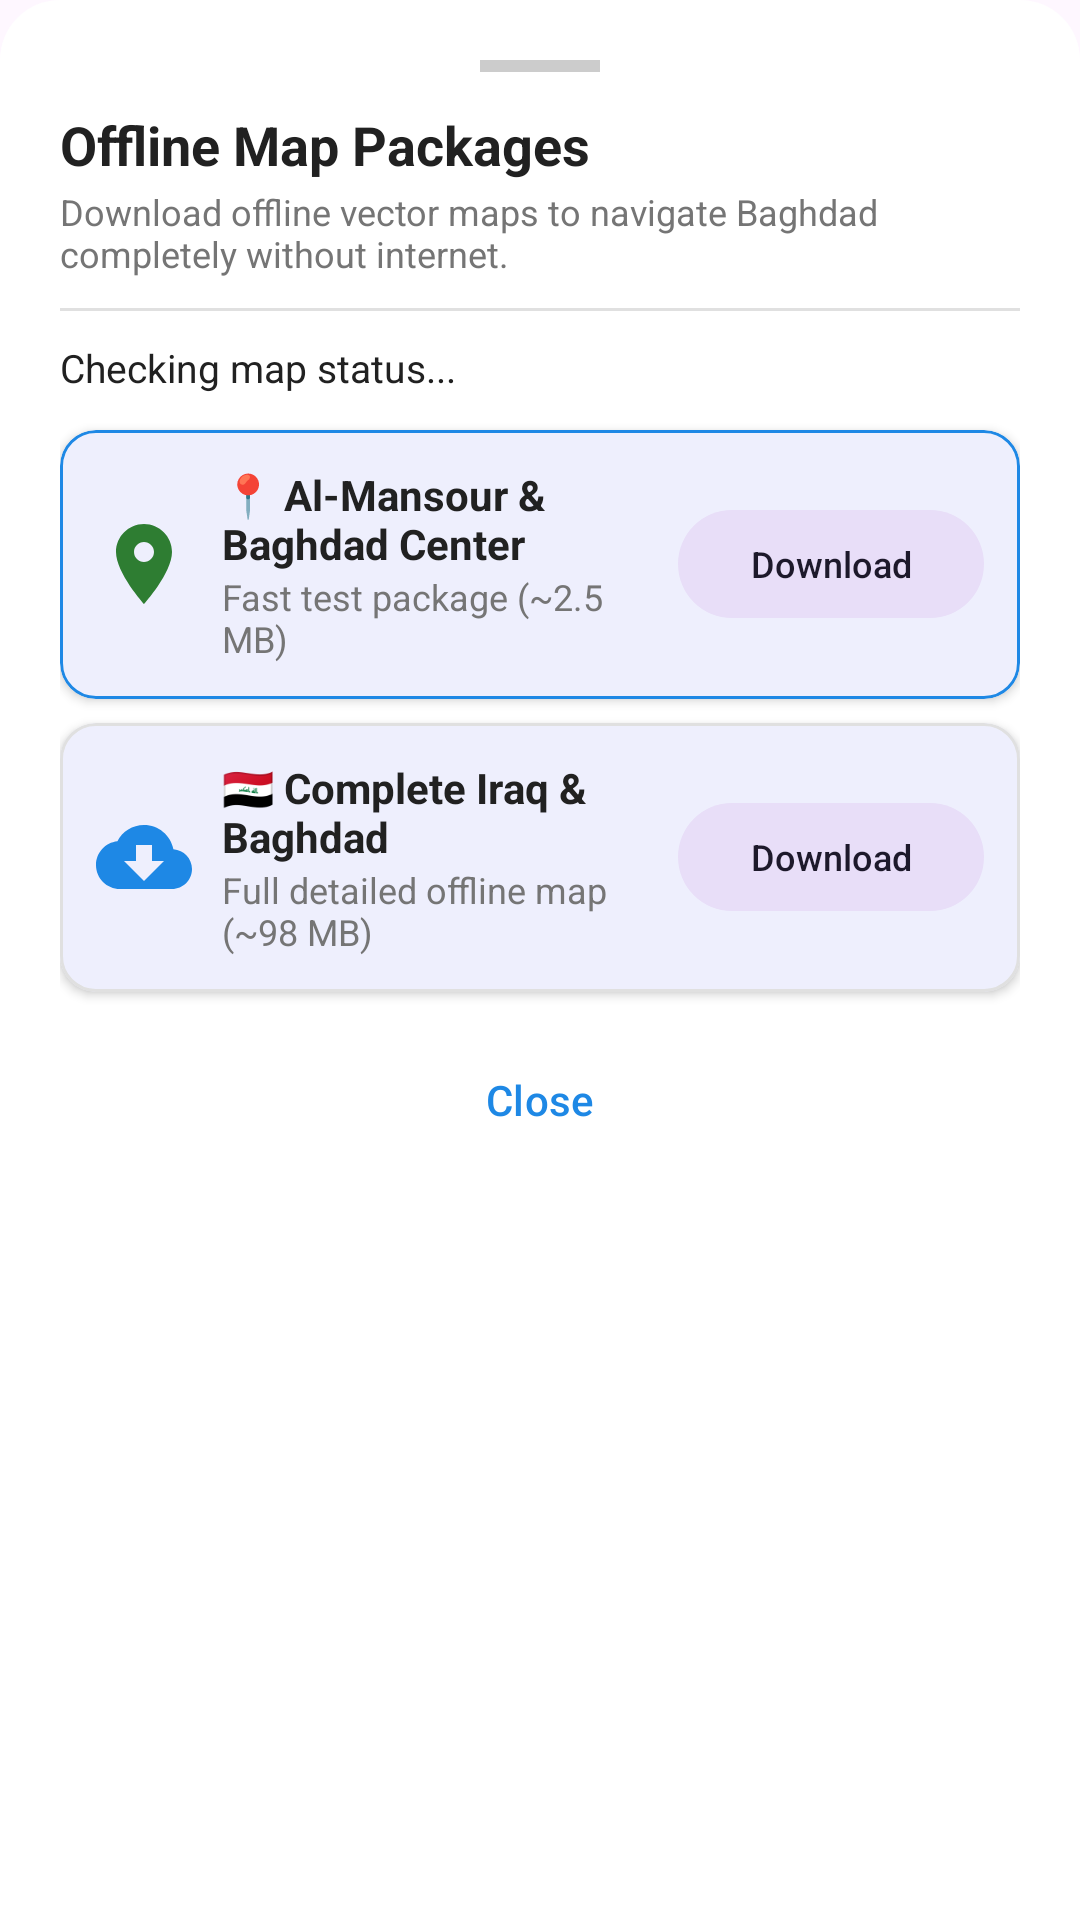

The Android layout XML behind this screen, and the referenced resources:
<!-- AndroidManifest.xml: application theme Theme.BaghdadOfflineMap -->
<!-- res/layout/dialog_download_map.xml -->
<?xml version="1.0" encoding="utf-8"?>
<LinearLayout
    xmlns:android="http://schemas.android.com/apk/res/android"
    xmlns:app="http://schemas.android.com/apk/res-auto"
    android:layout_width="match_parent"
    android:layout_height="wrap_content"
    android:background="@drawable/bg_bottom_sheet"
    android:orientation="vertical"
    android:padding="20dp">

    <View
        android:layout_width="40dp"
        android:layout_height="4dp"
        android:layout_gravity="center_horizontal"
        android:layout_marginBottom="12dp"
        android:background="#CCCCCC" />

    <TextView
        android:layout_width="match_parent"
        android:layout_height="wrap_content"
        android:text="Offline Map Packages"
        android:textColor="@color/text_primary"
        android:textSize="18sp"
        android:textStyle="bold" />

    <TextView
        android:layout_width="match_parent"
        android:layout_height="wrap_content"
        android:layout_marginTop="2dp"
        android:text="Download offline vector maps to navigate Baghdad completely without internet."
        android:textColor="@color/text_secondary"
        android:textSize="12sp" />

    <View
        android:layout_width="match_parent"
        android:layout_height="1dp"
        android:layout_marginVertical="10dp"
        android:background="@color/divider" />

    
    <TextView
        android:id="@+id/tvMapStatus"
        android:layout_width="match_parent"
        android:layout_height="wrap_content"
        android:text="Checking map status..."
        android:textColor="@color/text_primary"
        android:textSize="13sp" />

    
    <com.google.android.material.card.MaterialCardView
        android:id="@+id/cardPkgMansour"
        android:layout_width="match_parent"
        android:layout_height="wrap_content"
        android:layout_marginTop="12dp"
        app:cardCornerRadius="12dp"
        app:cardElevation="2dp"
        app:strokeColor="@color/primary"
        app:strokeWidth="1dp">

        <LinearLayout
            android:layout_width="match_parent"
            android:layout_height="wrap_content"
            android:orientation="horizontal"
            android:padding="12dp"
            android:gravity="center_vertical">

            <ImageView
                android:layout_width="32dp"
                android:layout_height="32dp"
                android:src="@drawable/ic_start_pin" />

            <LinearLayout
                android:layout_width="0dp"
                android:layout_height="wrap_content"
                android:layout_marginStart="10dp"
                android:layout_weight="1"
                android:orientation="vertical">

                <TextView
                    android:layout_width="wrap_content"
                    android:layout_height="wrap_content"
                    android:text="📍 Al-Mansour &amp; Baghdad Center"
                    android:textColor="@color/text_primary"
                    android:textSize="14sp"
                    android:textStyle="bold" />

                <TextView
                    android:layout_width="wrap_content"
                    android:layout_height="wrap_content"
                    android:text="Fast test package (~2.5 MB)"
                    android:textColor="@color/text_secondary"
                    android:textSize="12sp" />
            </LinearLayout>

            <com.google.android.material.button.MaterialButton
                android:id="@+id/btnDownloadMansour"
                style="@style/Widget.Material3.Button.TonalButton"
                android:layout_width="wrap_content"
                android:layout_height="36dp"
                android:insetTop="0dp"
                android:insetBottom="0dp"
                android:text="Download"
                android:textSize="12sp" />
        </LinearLayout>
    </com.google.android.material.card.MaterialCardView>

    
    <com.google.android.material.card.MaterialCardView
        android:id="@+id/cardPkgIraq"
        android:layout_width="match_parent"
        android:layout_height="wrap_content"
        android:layout_marginTop="8dp"
        app:cardCornerRadius="12dp"
        app:cardElevation="2dp"
        app:strokeColor="@color/divider"
        app:strokeWidth="1dp">

        <LinearLayout
            android:layout_width="match_parent"
            android:layout_height="wrap_content"
            android:orientation="horizontal"
            android:padding="12dp"
            android:gravity="center_vertical">

            <ImageView
                android:layout_width="32dp"
                android:layout_height="32dp"
                android:src="@drawable/ic_download" />

            <LinearLayout
                android:layout_width="0dp"
                android:layout_height="wrap_content"
                android:layout_marginStart="10dp"
                android:layout_weight="1"
                android:orientation="vertical">

                <TextView
                    android:layout_width="wrap_content"
                    android:layout_height="wrap_content"
                    android:text="🇮🇶 Complete Iraq &amp; Baghdad"
                    android:textColor="@color/text_primary"
                    android:textSize="14sp"
                    android:textStyle="bold" />

                <TextView
                    android:layout_width="wrap_content"
                    android:layout_height="wrap_content"
                    android:text="Full detailed offline map (~98 MB)"
                    android:textColor="@color/text_secondary"
                    android:textSize="12sp" />
            </LinearLayout>

            <com.google.android.material.button.MaterialButton
                android:id="@+id/btnDownloadIraq"
                style="@style/Widget.Material3.Button.TonalButton"
                android:layout_width="wrap_content"
                android:layout_height="36dp"
                android:insetTop="0dp"
                android:insetBottom="0dp"
                android:text="Download"
                android:textSize="12sp" />
        </LinearLayout>
    </com.google.android.material.card.MaterialCardView>

    
    <LinearLayout
        android:id="@+id/layoutDialogProgress"
        android:layout_width="match_parent"
        android:layout_height="wrap_content"
        android:layout_marginTop="12dp"
        android:orientation="vertical"
        android:visibility="gone">

        <LinearLayout
            android:layout_width="match_parent"
            android:layout_height="wrap_content"
            android:orientation="horizontal">

            <TextView
                android:id="@+id/tvDownloadProgressText"
                android:layout_width="0dp"
                android:layout_height="wrap_content"
                android:layout_weight="1"
                android:text="Downloading..."
                android:textColor="@color/primary"
                android:textSize="12sp"
                android:textStyle="bold" />

            <TextView
                android:id="@+id/tvDownloadPercent"
                android:layout_width="wrap_content"
                android:layout_height="wrap_content"
                android:text="0%"
                android:textColor="@color/primary"
                android:textSize="12sp"
                android:textStyle="bold" />
        </LinearLayout>

        <ProgressBar
            android:id="@+id/progressDownload"
            style="?android:attr/progressBarStyleHorizontal"
            android:layout_width="match_parent"
            android:layout_height="8dp"
            android:layout_marginTop="6dp" />
    </LinearLayout>

    <com.google.android.material.button.MaterialButton
        android:id="@+id/btnCloseDialog"
        style="@style/Widget.Material3.Button.TextButton"
        android:layout_width="match_parent"
        android:layout_height="wrap_content"
        android:layout_marginTop="12dp"
        android:text="Close" />

</LinearLayout>
<!-- resources referenced by this layout -->
<resources>
  <color name="divider">#E0E0E0</color>
  <color name="primary">#1E88E5</color>
  <color name="text_primary">#212121</color>
  <color name="text_secondary">#757575</color>
  <!-- drawable bg_bottom_sheet (drawable) -->
  <?xml version="1.0" encoding="utf-8"?>
  <shape xmlns:android="http://schemas.android.com/apk/res/android">
      <solid android:color="@color/surface_card" />
      <corners
          android:topLeftRadius="20dp"
          android:topRightRadius="20dp" />
  </shape>
  <!-- drawable ic_download (drawable) -->
  <vector xmlns:android="http://schemas.android.com/apk/res/android"
      android:width="24dp"
      android:height="24dp"
      android:viewportWidth="24"
      android:viewportHeight="24">
    <path
        android:fillColor="#1E88E5"
        android:pathData="M19.35,10.04C18.67,6.59 15.64,4 12,4 9.11,4 6.6,5.64 5.35,8.04 2.34,8.36 0,10.91 0,14c0,3.31 2.69,6 6,6h13c2.76,0 5,-2.24 5,-5 0,-2.64 -2.05,-4.78 -4.65,-4.96zM17,13l-5,5 -5,-5h3V9h4v4h3z"/>
  </vector>
  <!-- drawable ic_start_pin (drawable) -->
  <vector xmlns:android="http://schemas.android.com/apk/res/android"
      android:width="36dp"
      android:height="36dp"
      android:viewportWidth="24"
      android:viewportHeight="24">
    <path
        android:fillColor="#2E7D32"
        android:pathData="M12,2C8.13,2 5,5.13 5,9c0,5.25 7,13 7,13s7,-7.75 7,-13c0,-3.87 -3.13,-7 -7,-7zM12,11.5c-1.38,0 -2.5,-1.12 -2.5,-2.5s1.12,-2.5 2.5,-2.5 2.5,1.12 2.5,2.5 -1.12,2.5 -2.5,2.5z"/>
  </vector>
  <style name="Theme.BaghdadOfflineMap" parent="Theme.Material3.DayNight">
          <item name="colorPrimary">@color/primary</item>
          <item name="colorPrimaryVariant">@color/primary_dark</item>
          <item name="colorOnPrimary">@color/white</item>
          <item name="colorSecondary">@color/accent</item>
          <item name="android:statusBarColor">@color/primary_dark</item>
      </style>
  <color name="surface_card">#FFFFFFFF</color>
  <color name="primary_dark">#1565C0</color>
  <color name="white">#FFFFFFFF</color>
  <color name="accent">#00C853</color>
</resources>
